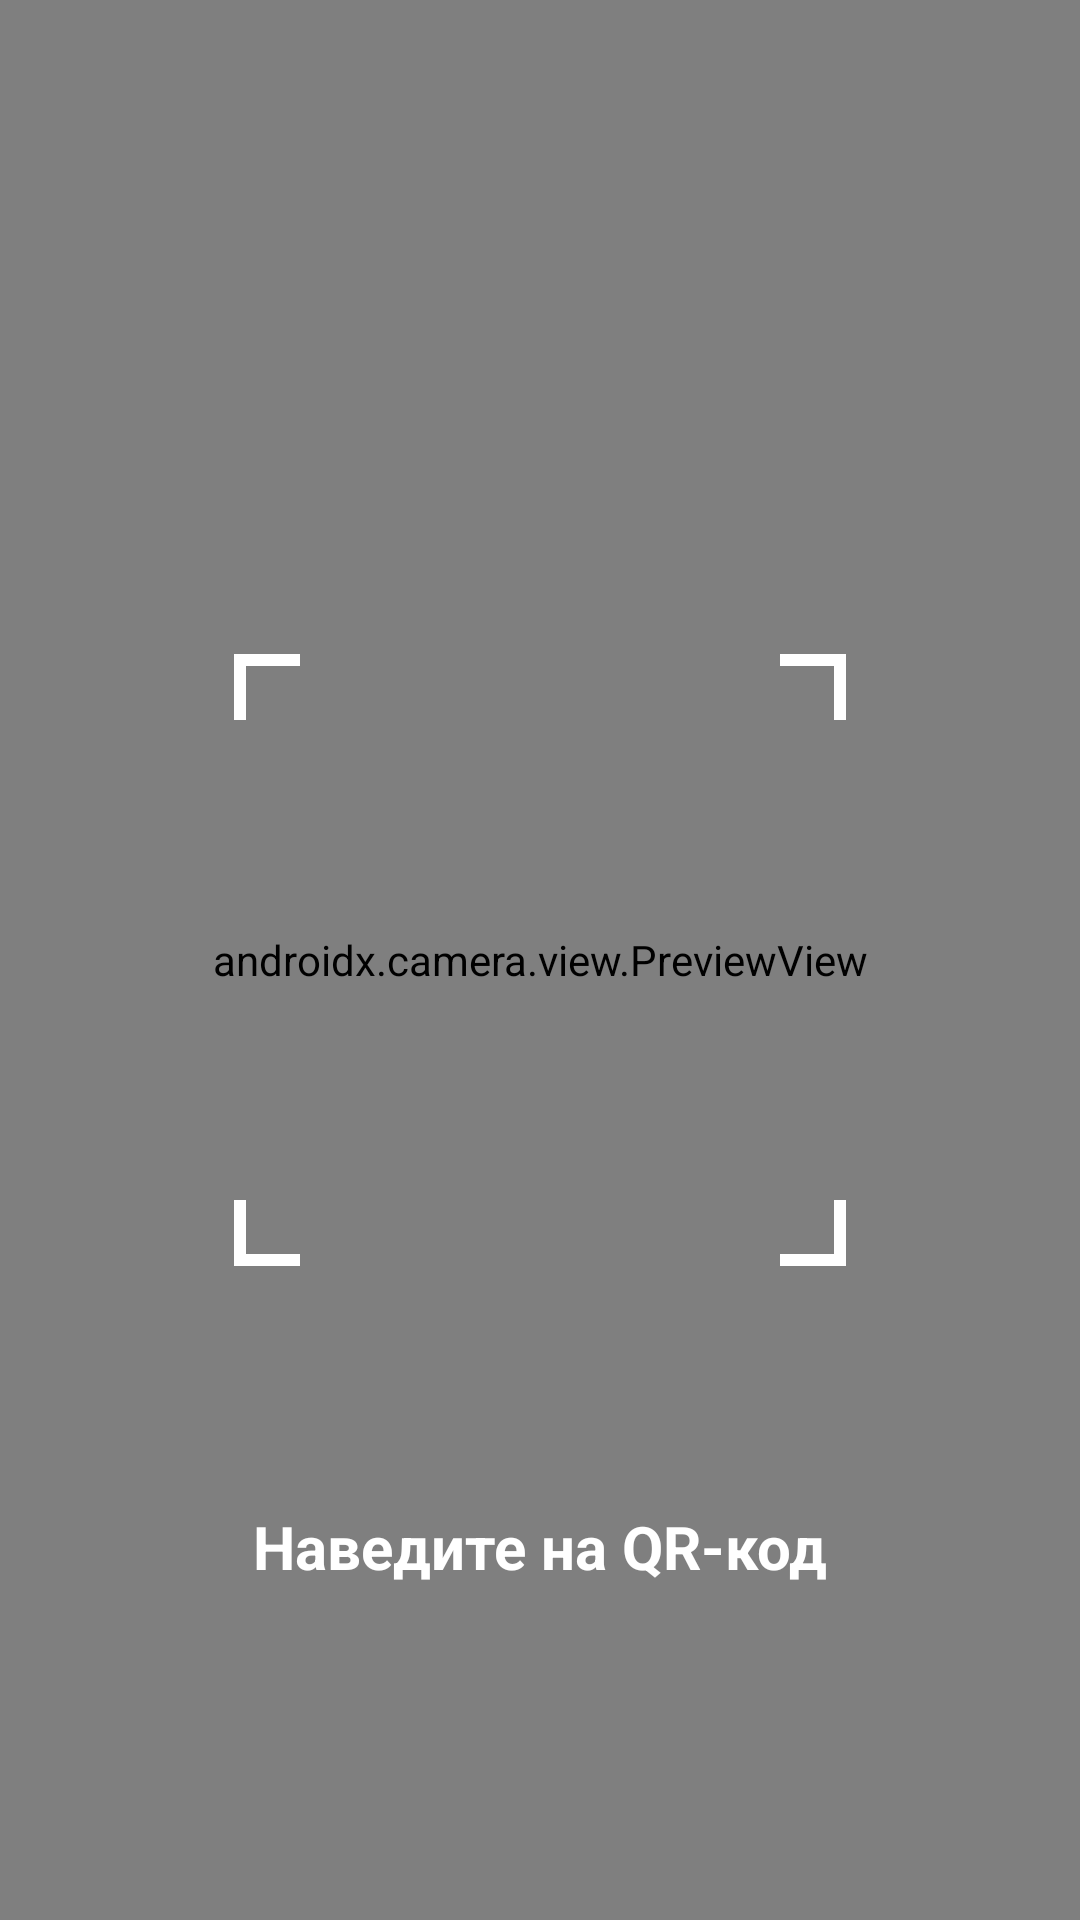

The Android layout XML behind this screen, and the referenced resources:
<!-- AndroidManifest.xml: application theme Base.Theme.MobileApp -->
<!-- res/layout/fragment_qr_scanner.xml -->
<?xml version="1.0" encoding="utf-8"?>
<androidx.constraintlayout.widget.ConstraintLayout
    xmlns:android="http://schemas.android.com/apk/res/android"
    xmlns:app="http://schemas.android.com/apk/res-auto"
    android:layout_width="match_parent"
    android:layout_height="match_parent"
    android:background="@color/black">

    
    <androidx.camera.view.PreviewView
        android:id="@+id/previewView"
        android:layout_width="match_parent"
        android:layout_height="match_parent"
        app:layout_constraintBottom_toBottomOf="parent"
        app:layout_constraintEnd_toEndOf="parent"
        app:layout_constraintStart_toStartOf="parent"
        app:layout_constraintTop_toTopOf="parent"/>

    
    <ImageView
        android:id="@+id/qrFrame"
        android:layout_width="300dp"
        android:layout_height="300dp"
        android:src="@drawable/ic_qr_frame"

        app:layout_constraintBottom_toBottomOf="parent"
        app:layout_constraintEnd_toEndOf="parent"
        app:layout_constraintStart_toStartOf="parent"
        app:layout_constraintTop_toTopOf="parent"/>

    
    <TextView
        android:layout_width="wrap_content"
        android:layout_height="wrap_content"
        android:text="Наведите на QR-код"
        android:textColor="@color/white"
        android:textStyle="bold"
        android:textSize="20sp"
        android:layout_marginTop="32dp"
        app:layout_constraintEnd_toEndOf="parent"
        app:layout_constraintStart_toStartOf="parent"
        app:layout_constraintTop_toBottomOf="@id/qrFrame"/>

    
    <ImageButton
        android:id="@+id/backButton"
        android:layout_width="48dp"
        android:layout_height="48dp"
        android:layout_margin="16dp"
        android:background="?attr/selectableItemBackgroundBorderless"
        android:src="@drawable/ic_close"
        app:layout_constraintStart_toStartOf="parent"
        app:layout_constraintTop_toTopOf="parent"/>

</androidx.constraintlayout.widget.ConstraintLayout>
<!-- resources referenced by this layout -->
<resources>
  <color name="black">#FF000000</color>
  <color name="white">#FFFFFFFF</color>
  <!-- drawable ic_qr_frame (drawable) -->
  <vector xmlns:android="http://schemas.android.com/apk/res/android"
      android:width="300dp"
      android:height="300dp"
      android:viewportWidth="300"
      android:viewportHeight="300">
  
      
      <path
          android:fillColor="@android:color/transparent"
          android:pathData="M50,50h200v200h-200z"/>
  
      
      <path
          android:strokeColor="@color/white"
          android:strokeWidth="4"
          android:pathData="M50,70 L50,50 L70,50"/>
  
      
      <path
          android:strokeColor="@color/white"
          android:strokeWidth="4"
          android:pathData="M230,50 L250,50 L250,70"/>
  
      
      <path
          android:strokeColor="@color/white"
          android:strokeWidth="4"
          android:pathData="M250,230 L250,250 L230,250"/>
  
      
      <path
          android:strokeColor="@color/white"
          android:strokeWidth="4"
          android:pathData="M70,250 L50,250 L50,230"/>
  
      <path
          android:name="animated_corner"
          android:strokeColor="@color/white"
          android:strokeWidth="4"
          android:trimPathStart="0"
          android:trimPathEnd="0"
          android:pathData="M50,70 L50,50 L70,50"/>
  </vector>
  <style name="Base.Theme.MobileApp" parent="Theme.Material3.DayNight.NoActionBar">
          
         <item name="colorPrimary">@color/transparent</item>
      </style>
  <color name="transparent">#00000000</color>
</resources>
